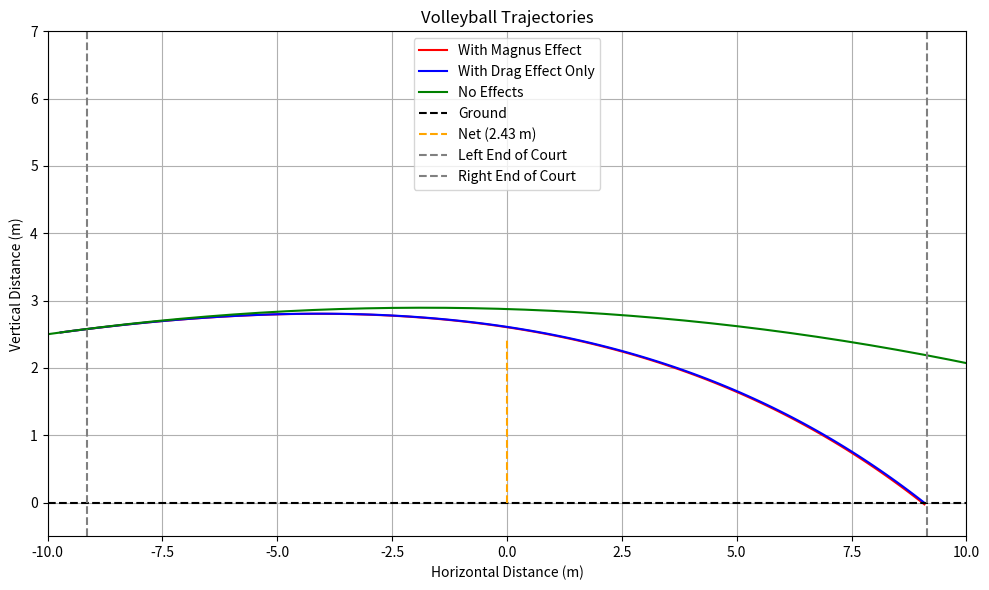

The matplotlib source for this figure:
import matplotlib.pyplot as plt
import numpy as np

# Assume example values for the inputs
initial_speed = 29  # m/s
launch_angle = 5.5  # degrees
spin_rate = 1  # radians/s
m = 0.27  # kg (Assuming mass of a volleyball)
starting_height = 2.5  # m
lift_coefficient = 0.25  # Adjust as needed
g = 9.81

def volleyball_trajectory_with_magnus(initial_speed, launch_angle, spin_rate, starting_height, lift_coefficient):
    air_density = 1.293  # Air density (kg/m^3)
    ball_radius = 0.11  # Volleyball radius (m)
    drag_coefficient = 0.5  # Drag coefficient for a sphere

    time_step = 0.01
    time_intervals = np.arange(0, 5, time_step)

    x_positions = []
    y_positions = []
    x = -10  # Start 10 meters behind the net
    y = starting_height  # Set the starting height

    # Calculate initial vertical and horizontal velocities from launch angle and speed
    initial_vx = initial_speed * np.cos(np.radians(launch_angle))
    initial_vy = initial_speed * np.sin(np.radians(launch_angle))

    vx = initial_vx
    vy = initial_vy

    for t in time_intervals:
        ball_total_velocity = np.sqrt(vx**2 + vy**2)

        drag_force_magnitude = 0.5 * air_density * ball_total_velocity**2 * drag_coefficient * np.pi * ball_radius**2

        # Calculate the drag force components in x and y directions
        drag_force_x = -drag_force_magnitude * (vx / ball_total_velocity)
        drag_force_y = -drag_force_magnitude * (vy / ball_total_velocity)

        # Calculate magnus force magnitude
        # spin_factor = spin_rate * ball_radius
        # magnus_force_magnitude = 0.5 * lift_coefficient * np.pi * ball_radius**2 * air_density * spin_factor
        # magnus_force_x = magnus_force_magnitude * (vy / ball_total_velocity)
        # magnus_force_y = magnus_force_magnitude * (vx / ball_total_velocity)

        magnus_force_magnitude = 0.5 * air_density * ball_total_velocity**2 * lift_coefficient * np.pi * ball_radius**2 * spin_rate * ball_radius / ball_total_velocity
        magnus_force_x = magnus_force_magnitude * (vy / ball_total_velocity)
        magnus_force_y = -magnus_force_magnitude * (vx / ball_total_velocity)

        ax = (drag_force_x + magnus_force_x) / m
        ay = -g + (drag_force_y + magnus_force_y) / m

        vx += ax * time_step
        vy += ay * time_step

        x += vx * time_step
        y += vy * time_step

        x_positions.append(x)
        y_positions.append(y)

        if y <= 0 and vy < 0:  # Stop the simulation when the ball touches the ground and is moving downward
            break

    return x_positions, y_positions

# Calculate trajectory with no effects (including gravity and launch angle)
time_step = 0.01
time_intervals = np.arange(0, 10, time_step)
x_positions_no_effects = -10 + initial_speed * np.cos(np.radians(launch_angle)) * time_intervals  # Add initial position here
y_positions_no_effects = starting_height + initial_speed * np.sin(np.radians(launch_angle)) * time_intervals - 0.5 * g * time_intervals**2

# Calculate trajectories with different effects
x_positions_magnus, y_positions_magnus = volleyball_trajectory_with_magnus(initial_speed, launch_angle, spin_rate, starting_height, lift_coefficient)
x_positions_drag_only, y_positions_drag_only = volleyball_trajectory_with_magnus(initial_speed, launch_angle, spin_rate, starting_height, 0)  # Set lift_coefficient to 0 here

# Plot the trajectories
plt.figure(figsize=(10, 6))

# Plot trajectory with both drag and Magnus effect
plt.plot(x_positions_magnus, y_positions_magnus, color='red', label='With Magnus Effect')

# Plot trajectory with drag effect only
plt.plot(x_positions_drag_only, y_positions_drag_only, color='blue', label='With Drag Effect Only')

# Plot trajectory with no effects
plt.plot(x_positions_no_effects, y_positions_no_effects, color='green', label='No Effects')

plt.axhline(y=0, color='black', linestyle='--', label='Ground')
plt.plot([0, 0], [0, 2.43], color='orange', linestyle='--', label='Net (2.43 m)')
plt.axvline(x=-9.144, color='gray', linestyle='--', label='Left End of Court')  # Add this line for the left end
plt.axvline(x=9.144, color='gray', linestyle='--', label='Right End of Court')
plt.title("Volleyball Trajectories")
plt.xlabel("Horizontal Distance (m)")
plt.ylabel("Vertical Distance (m)")
plt.legend()
plt.grid()

# Set y-axis limits to accommodate both above and below ground
plt.xlim([-10, 10])
plt.ylim([-0.5, 7])

plt.tight_layout()
plt.show()
